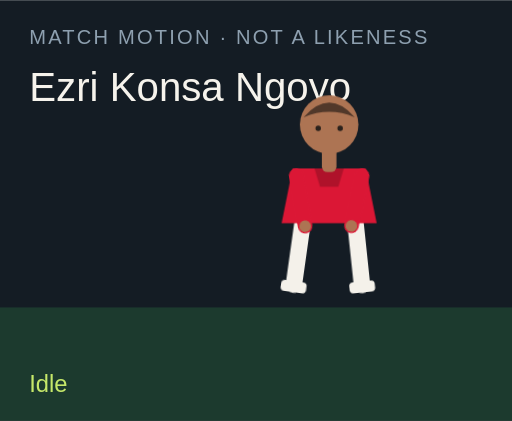
t = 0.00 s
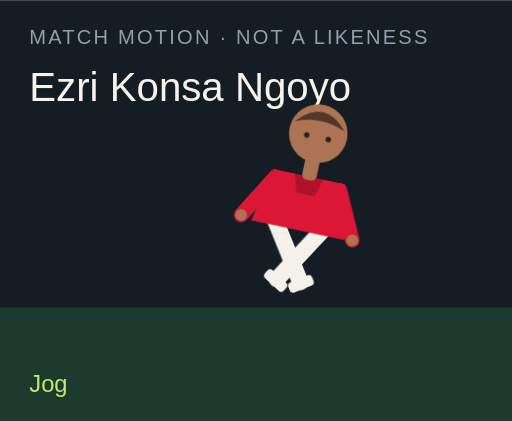
t = 1.50 s
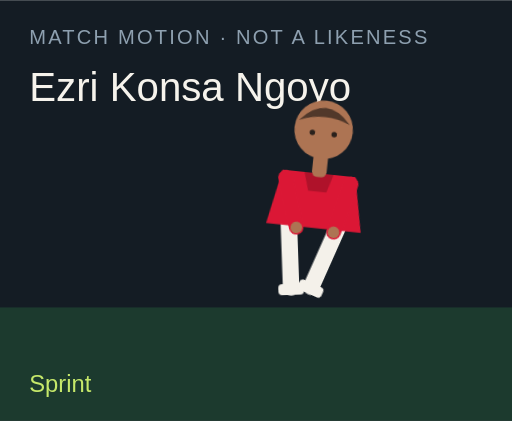
t = 3.00 s
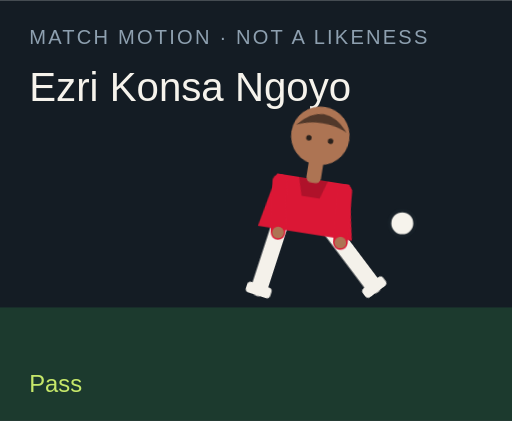
t = 4.50 s
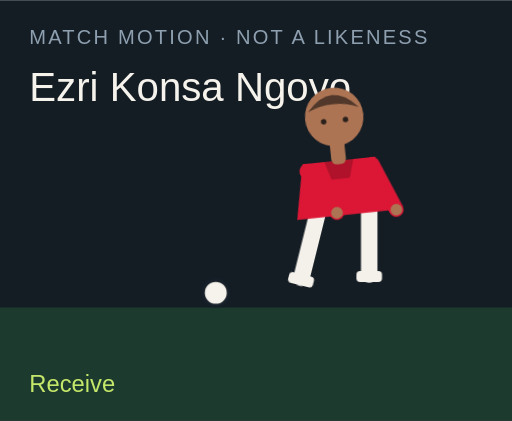
t = 6.00 s
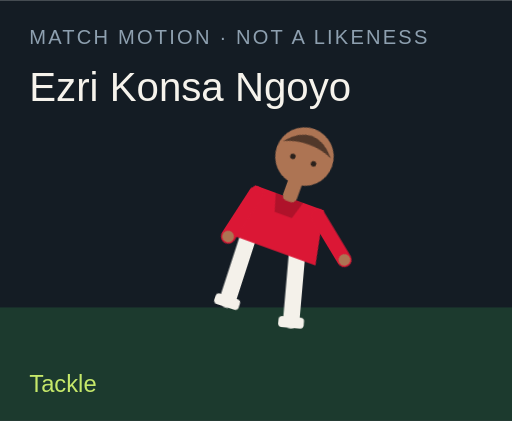
t = 7.50 s

The animated SVG that drew these frames (rendered in a browser with its animation timeline set to each time). Animation: 18 CSS @keyframes rules; one cycle of 9.00 s, repeats indefinitely.

<?xml version="1.0" encoding="UTF-8"?>
<svg xmlns="http://www.w3.org/2000/svg" viewBox="0 0 280 230" role="img">
  <style>@media (prefers-reduced-motion: reduce){animate,animateTransform{display:none}}</style>
  <rect width="280" height="230" fill="#141c24"/>
  <rect y="168" width="280" height="62" fill="#1c3a2e"/>
  <text x="16" y="24" fill="#8ea0b0" font-family="Arial,sans-serif" font-size="11" letter-spacing="1.2">MATCH MOTION · NOT A LIKENESS</text>
  <text x="16" y="55" fill="#f6f3ec" font-family="Impact,sans-serif" font-size="22">Ezri Konsa Ngoyo</text>
  <circle r="7" fill="#f6f3ec" stroke="#172028" stroke-width="2" id="motion-8296" cx="150" cy="160" opacity="0">
    
    
    
  </circle>
  <g transform="translate(132 40)">
    <g id="motion-8318" transform="rotate(0 48 90)">
      
      <g id="motion-8320" transform="translate(0 0)">
        
        <g transform="translate(34 78)"><g id="motion-8322" transform="rotate(8)"><path d="M0 0 V38" stroke="#f4f1ea" stroke-width="9" stroke-linecap="round"/><rect x="-7" y="36" width="14" height="6" rx="2" fill="#f4f1ea"/></g></g>
        <g transform="translate(62 78)"><g id="motion-8324" transform="rotate(-6)"><path d="M0 0 V38" stroke="#f4f1ea" stroke-width="9" stroke-linecap="round"/><rect x="-7" y="36" width="14" height="6" rx="2" fill="#f4f1ea"/></g></g>
        <path d="M28 52 h40 l6 30 H22 Z" fill="#db1735"/>
        <path d="M40 52 h16 l-3 10 H43 Z" fill="#000" opacity=".2"/>
        <g transform="translate(30 56)"><g id="motion-8326" transform="rotate(-10)"><path d="M0 0 V28" stroke="#db1735" stroke-width="8" stroke-linecap="round"/><circle cx="0" cy="28" r="3.2" fill="#ad7453"/></g></g>
        <g transform="translate(66 56)"><g id="motion-8328" transform="rotate(12)"><path d="M0 0 V28" stroke="#db1735" stroke-width="8" stroke-linecap="round"/><circle cx="0" cy="28" r="3.2" fill="#ad7453"/></g></g>
        <rect x="44" y="40" width="8" height="14" rx="3" fill="#ad7453"/>
        <circle cx="48" cy="28" r="16" fill="#ad7453"/>
        <path d="M34 24 Q48 8 62 24 Q48 18 34 24" fill="#51382a"/>
        <circle cx="42" cy="30" r="1.5" fill="#2a211c"/><circle cx="54" cy="30" r="1.5" fill="#2a211c"/>
      </g>
    </g>
  </g>
  <text x="16" y="214" fill="#c6e86a" font-family="Arial,sans-serif" font-size="13" opacity="1" id="motion-8300">Idle</text><text x="16" y="214" fill="#c6e86a" font-family="Arial,sans-serif" font-size="13" opacity="0" id="motion-8302">Jog</text><text x="16" y="214" fill="#c6e86a" font-family="Arial,sans-serif" font-size="13" opacity="0" id="motion-8304">Sprint</text><text x="16" y="214" fill="#c6e86a" font-family="Arial,sans-serif" font-size="13" opacity="0" id="motion-8306">Dribble</text><text x="16" y="214" fill="#c6e86a" font-family="Arial,sans-serif" font-size="13" opacity="0" id="motion-8308">Pass</text><text x="16" y="214" fill="#c6e86a" font-family="Arial,sans-serif" font-size="13" opacity="0" id="motion-8310">Shoot</text><text x="16" y="214" fill="#c6e86a" font-family="Arial,sans-serif" font-size="13" opacity="0" id="motion-8312">Receive</text><text x="16" y="214" fill="#c6e86a" font-family="Arial,sans-serif" font-size="13" opacity="0" id="motion-8314">Tackle</text><text x="16" y="214" fill="#c6e86a" font-family="Arial,sans-serif" font-size="13" opacity="0" id="motion-8316">Point</text>
<style>@keyframes track-8297{0%{cx:150px}11.1%{cx:156px}22.2%{cx:164px}33.300000000000004%{cx:142px}44.4%{cx:190px}55.60000000000001%{cx:250px}66.7%{cx:118px}77.8%{cx:150px}88.9%{cx:150px}100%{cx:150px}}@keyframes track-8298{0%{cy:160px}11.1%{cy:158px}22.2%{cy:154px}33.300000000000004%{cy:156px}44.4%{cy:148px}55.60000000000001%{cy:96px}66.7%{cy:160px}77.8%{cy:160px}88.9%{cy:160px}100%{cy:160px}}@keyframes track-8299{0%{opacity:0}11.1%{opacity:0}22.2%{opacity:0}33.300000000000004%{opacity:1}44.4%{opacity:1}55.60000000000001%{opacity:1}66.7%{opacity:1}77.8%{opacity:0}88.9%{opacity:0}100%{opacity:0}}@keyframes track-8301{0%{opacity:1}11.1%{opacity:0}22.2%{opacity:0}33.300000000000004%{opacity:0}44.4%{opacity:0}55.60000000000001%{opacity:0}66.7%{opacity:0}77.8%{opacity:0}88.9%{opacity:0}100%{opacity:1}}@keyframes track-8303{0%{opacity:0}11.1%{opacity:1}22.2%{opacity:0}33.300000000000004%{opacity:0}44.4%{opacity:0}55.60000000000001%{opacity:0}66.7%{opacity:0}77.8%{opacity:0}88.9%{opacity:0}100%{opacity:0}}@keyframes track-8305{0%{opacity:0}11.1%{opacity:0}22.2%{opacity:1}33.300000000000004%{opacity:0}44.4%{opacity:0}55.60000000000001%{opacity:0}66.7%{opacity:0}77.8%{opacity:0}88.9%{opacity:0}100%{opacity:0}}@keyframes track-8307{0%{opacity:0}11.1%{opacity:0}22.2%{opacity:0}33.300000000000004%{opacity:1}44.4%{opacity:0}55.60000000000001%{opacity:0}66.7%{opacity:0}77.8%{opacity:0}88.9%{opacity:0}100%{opacity:0}}@keyframes track-8309{0%{opacity:0}11.1%{opacity:0}22.2%{opacity:0}33.300000000000004%{opacity:0}44.4%{opacity:1}55.60000000000001%{opacity:0}66.7%{opacity:0}77.8%{opacity:0}88.9%{opacity:0}100%{opacity:0}}@keyframes track-8311{0%{opacity:0}11.1%{opacity:0}22.2%{opacity:0}33.300000000000004%{opacity:0}44.4%{opacity:0}55.60000000000001%{opacity:1}66.7%{opacity:0}77.8%{opacity:0}88.9%{opacity:0}100%{opacity:0}}@keyframes track-8313{0%{opacity:0}11.1%{opacity:0}22.2%{opacity:0}33.300000000000004%{opacity:0}44.4%{opacity:0}55.60000000000001%{opacity:0}66.7%{opacity:1}77.8%{opacity:0}88.9%{opacity:0}100%{opacity:0}}@keyframes track-8315{0%{opacity:0}11.1%{opacity:0}22.2%{opacity:0}33.300000000000004%{opacity:0}44.4%{opacity:0}55.60000000000001%{opacity:0}66.7%{opacity:0}77.8%{opacity:1}88.9%{opacity:0}100%{opacity:0}}@keyframes track-8317{0%{opacity:0}11.1%{opacity:0}22.2%{opacity:0}33.300000000000004%{opacity:0}44.4%{opacity:0}55.60000000000001%{opacity:0}66.7%{opacity:0}77.8%{opacity:0}88.9%{opacity:1}100%{opacity:0}}@keyframes track-8319{0%{transform:rotate(0deg)}11.1%{transform:rotate(8deg)}22.2%{transform:rotate(16deg)}33.300000000000004%{transform:rotate(6deg)}44.4%{transform:rotate(4deg)}55.60000000000001%{transform:rotate(14deg)}66.7%{transform:rotate(-6deg)}77.8%{transform:rotate(34deg)}88.9%{transform:rotate(6deg)}100%{transform:rotate(0deg)}}@keyframes track-8321{0%{transform:translate(0px,0px)}11.1%{transform:translate(0px,-3px)}22.2%{transform:translate(0px,-6px)}33.300000000000004%{transform:translate(0px,-2px)}44.4%{transform:translate(0px,2px)}55.60000000000001%{transform:translate(0px,-4px)}66.7%{transform:translate(0px,1px)}77.8%{transform:translate(0px,10px)}88.9%{transform:translate(0px,-4px)}100%{transform:translate(0px,0px)}}@keyframes track-8323{0%{transform:rotate(8deg)}11.1%{transform:rotate(-26deg)}22.2%{transform:rotate(-42deg)}33.300000000000004%{transform:rotate(-8deg)}44.4%{transform:rotate(6deg)}55.60000000000001%{transform:rotate(12deg)}66.7%{transform:rotate(20deg)}77.8%{transform:rotate(-8deg)}88.9%{transform:rotate(4deg)}100%{transform:rotate(8deg)}}@keyframes track-8325{0%{transform:rotate(-6deg)}11.1%{transform:rotate(24deg)}22.2%{transform:rotate(38deg)}33.300000000000004%{transform:rotate(18deg)}44.4%{transform:rotate(-38deg)}55.60000000000001%{transform:rotate(-54deg)}66.7%{transform:rotate(6deg)}77.8%{transform:rotate(-22deg)}88.9%{transform:rotate(-8deg)}100%{transform:rotate(-6deg)}}@keyframes track-8327{0%{transform:rotate(-10deg)}11.1%{transform:rotate(24deg)}22.2%{transform:rotate(36deg)}33.300000000000004%{transform:rotate(-18deg)}44.4%{transform:rotate(10deg)}55.60000000000001%{transform:rotate(-24deg)}66.7%{transform:rotate(-30deg)}77.8%{transform:rotate(12deg)}88.9%{transform:rotate(14deg)}100%{transform:rotate(-10deg)}}@keyframes track-8329{0%{transform:rotate(12deg)}11.1%{transform:rotate(-20deg)}22.2%{transform:rotate(-32deg)}33.300000000000004%{transform:rotate(14deg)}44.4%{transform:rotate(-26deg)}55.60000000000001%{transform:rotate(18deg)}66.7%{transform:rotate(-22deg)}77.8%{transform:rotate(-6deg)}88.9%{transform:rotate(-96deg)}100%{transform:rotate(12deg)}}@media(prefers-reduced-motion:no-preference){#motion-8296{animation:track-8297 9s linear infinite both,track-8298 9s linear infinite both,track-8299 9s steps(1,end) infinite both}#motion-8300{animation:track-8301 9s steps(1,end) infinite both}#motion-8302{animation:track-8303 9s steps(1,end) infinite both}#motion-8304{animation:track-8305 9s steps(1,end) infinite both}#motion-8306{animation:track-8307 9s steps(1,end) infinite both}#motion-8308{animation:track-8309 9s steps(1,end) infinite both}#motion-8310{animation:track-8311 9s steps(1,end) infinite both}#motion-8312{animation:track-8313 9s steps(1,end) infinite both}#motion-8314{animation:track-8315 9s steps(1,end) infinite both}#motion-8316{animation:track-8317 9s steps(1,end) infinite both}#motion-8318{animation:track-8319 9s linear infinite both}#motion-8320{animation:track-8321 9s linear infinite both}#motion-8322{animation:track-8323 9s linear infinite both}#motion-8324{animation:track-8325 9s linear infinite both}#motion-8326{animation:track-8327 9s linear infinite both}#motion-8328{animation:track-8329 9s linear infinite both}}</style></svg>
